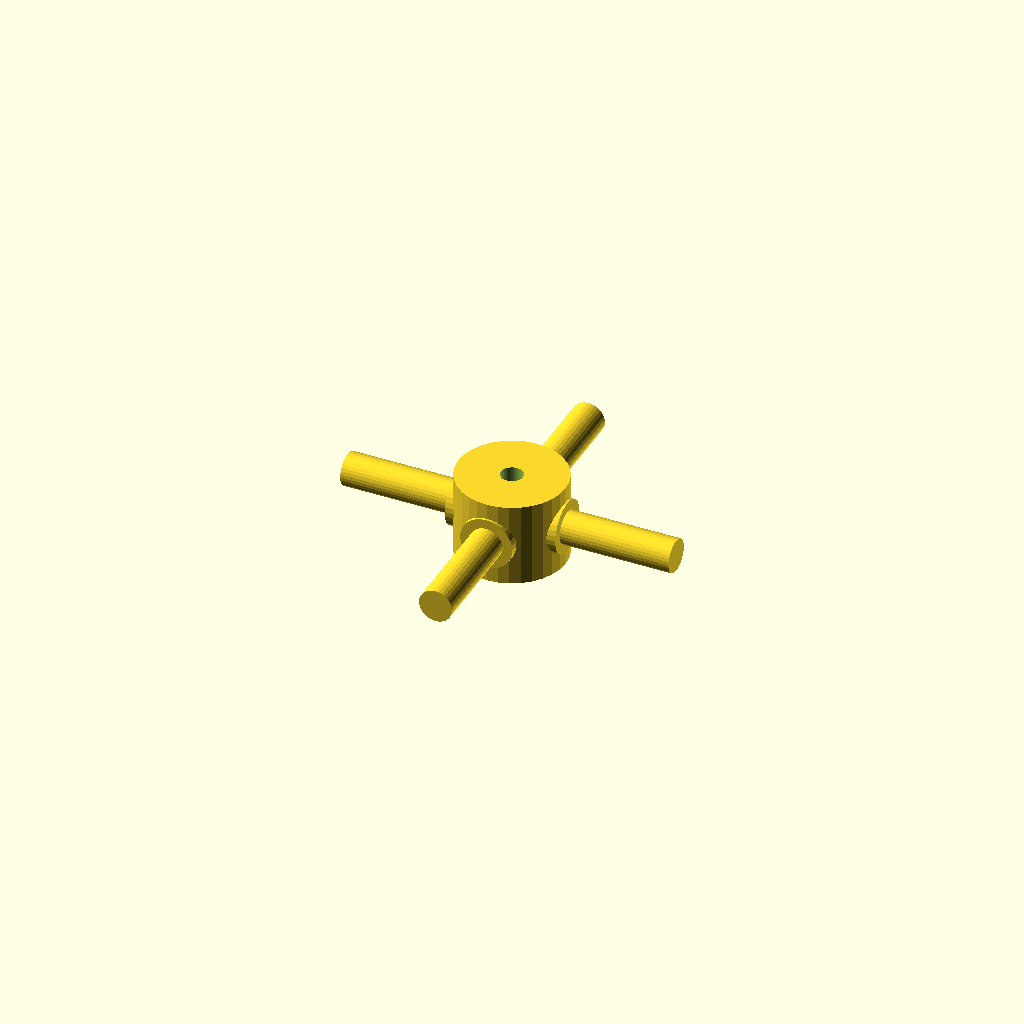
Cell 1: rendered with the file's own defaults.
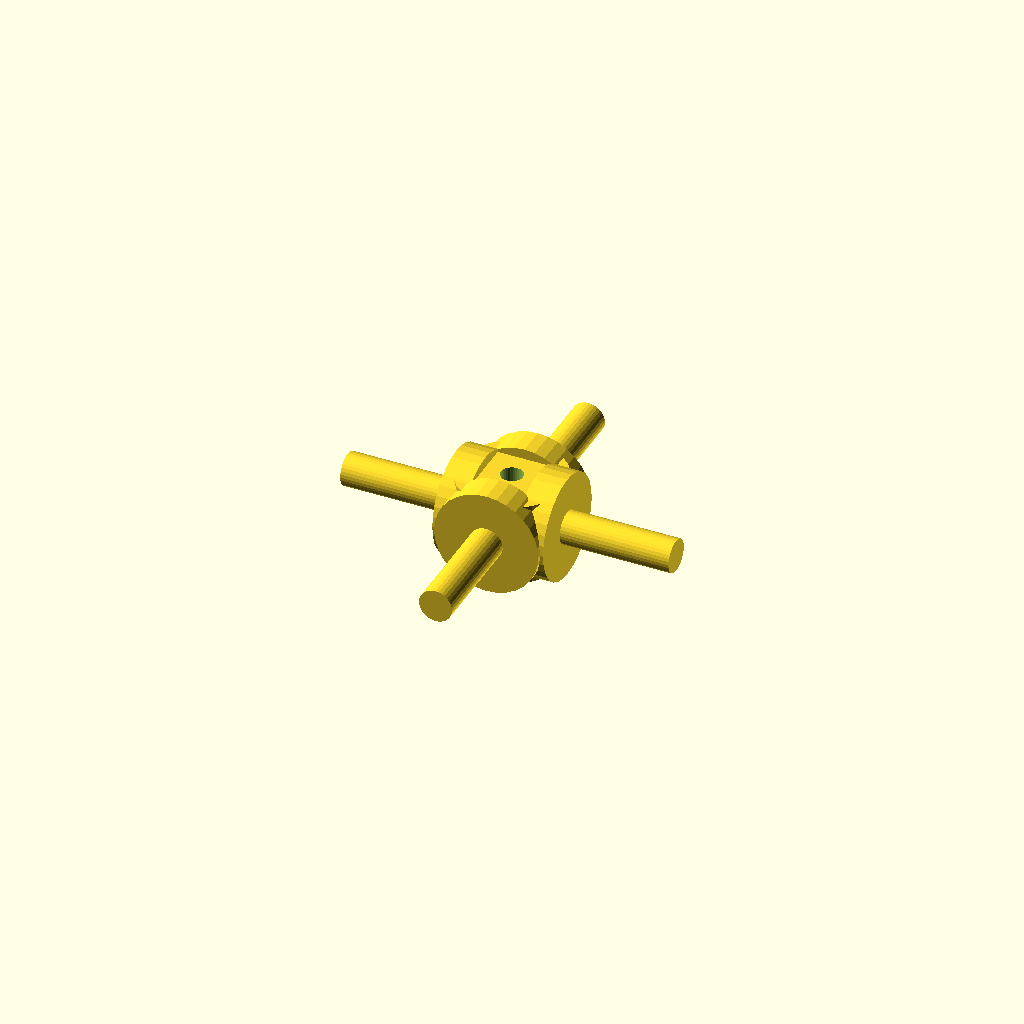
Cell 2 — journal_d set to 19.06, the other parameters unchanged.
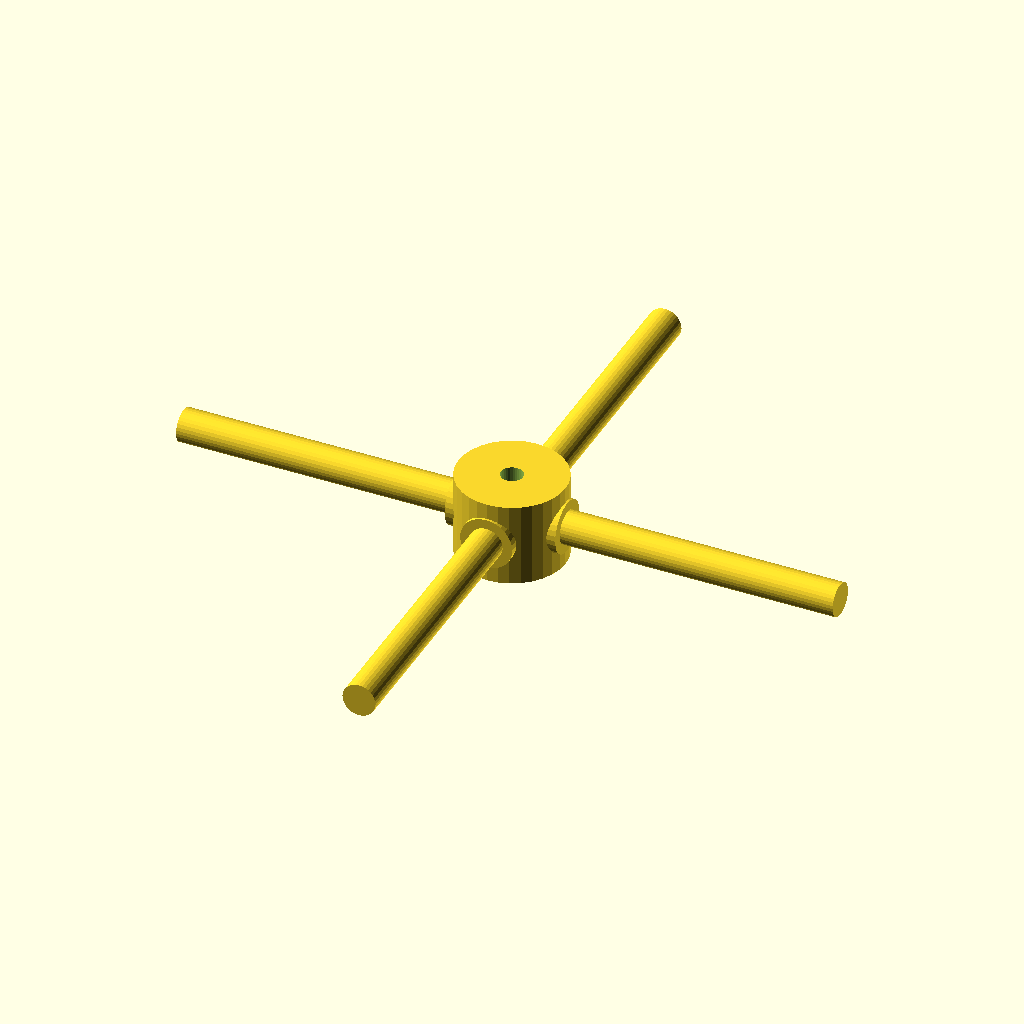
Cell 3: arm_len = 60 (everything else at default).
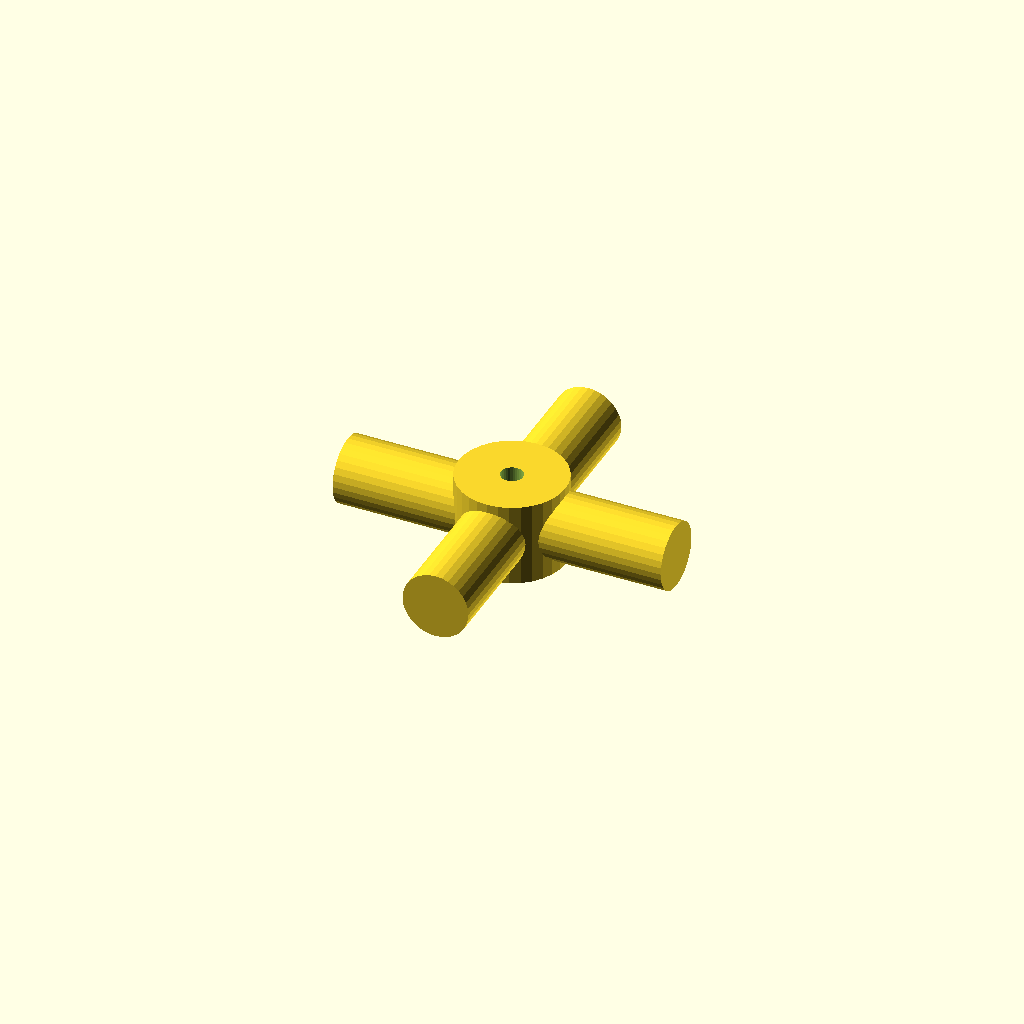
Cell 4 — step_d set to 12.06, the other parameters unchanged.
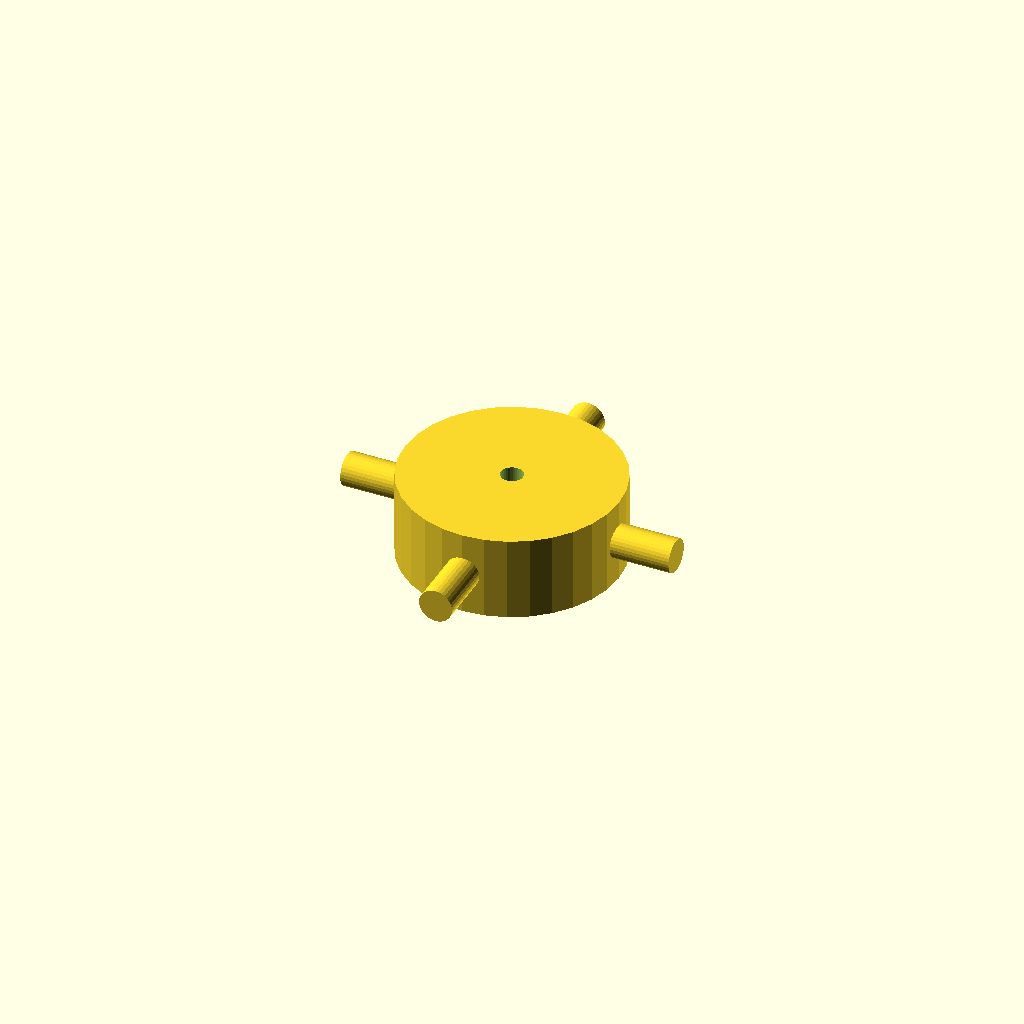
Cell 5: hub_d = 39.04 (everything else at default).
All cells are drawn from one camera (rotation 55°, 0°, 25°, orthographic, colour scheme Cornfield), so only the parameter changes between them.
Source of the model, optional_data/data/gen3/cardans/part_0089.scad:
$fn = 32;

// ----------------------------------------------------------------------
// Cardan cross: 60 mm span, 9.53 mm trunnions
// ----------------------------------------------------------------------

// --- parameters (mm) ---
journal_d = 9.53;         // trunnion diameter
arm_len = 30;             // trunnion length from the centre
step_r = 3.24;            // step position from the centre
step_d = 6.03;            // journal diameter after the step
hub_d = 19.52;            // hub diameter
hub_h = 15.24;            // hub height
bore_d = 4;               // hub bore

difference() {
  union() {
    /* hub along the joint axis */
    cylinder(h = hub_h, d = hub_d, center = true);
    for (a = [0 : 90 : 270]) rotate([0, 0, a]) {
      /* trunnion, sunk into the hub */
      translate([hub_d / 4, 0, 0]) rotate([0, 90, 0]) cylinder(h = step_r + 2, d = journal_d);
      /* stepped journal out to the tip */
      translate([step_r - 0.5, 0, 0]) rotate([0, 90, 0]) cylinder(h = arm_len + 0.5 - step_r, d = step_d);
    }
  }
  /* lubrication bore through the hub, 2.5 mm clear on both sides */
  translate([0, 0, -hub_h / 2 - 2.5]) cylinder(h = hub_h + 5, d = bore_d);
}
Customizer parameters (derived from the source; name, type, default, range or options):
journal_d: number, default 9.53
arm_len: number, default 30
step_r: number, default 3.24
step_d: number, default 6.03
hub_d: number, default 19.52
hub_h: number, default 15.24
bore_d: number, default 4
